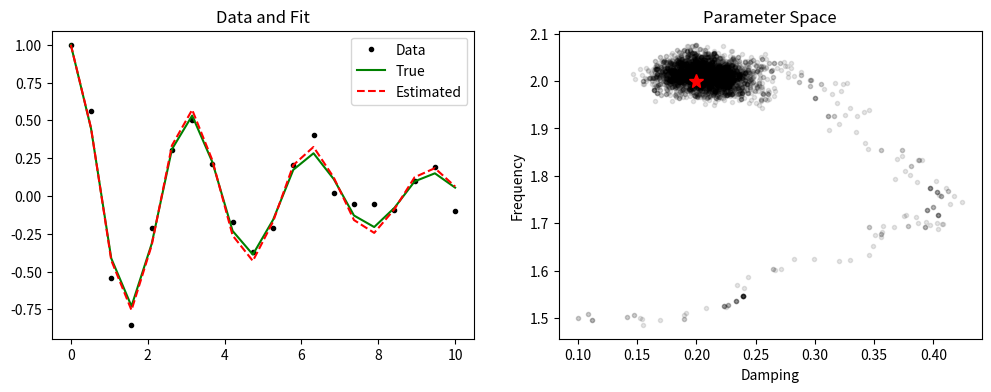

Reproduce this figure in Python.
import scipy as sp
import numpy as np
from numpy.random import Generator, Philox, SeedSequence
from numpy.typing import NDArray
from typing import Optional
# Default Values
# - Seed Value
SEED = None

class RNG:
    def __init__(self, seed: Optional[int], distribution: sp.stats.rv_continuous):
        self.ss = SeedSequence(seed)
        self.rg = Generator(Philox(self.ss)) # Use Philox for parallel applications
        self.rng_distribution = distribution
    def __call__(self, loc, scale, size: Optional[int] = None, *args, **kwargs):
        return self.rng_distribution.rvs(loc, scale, size=size, random_state=self.rg,
                                         *args, **kwargs)


class Proposal:
    def __init__(self,
                 proposal_distribution: sp.stats.rv_continuous,
                 scale: np.ndarray):
        self.proposal_distribution = proposal_distribution
        self.proposal = RNG(SEED, proposal_distribution)
        if np.isscalar(scale):
            self.beta = np.sqrt(scale)
        else:
            self.beta = sp.stats.Covariance.from_cholesky(scale) # L*x ~ N(0, Sigma)

    def propose(self, current: np.ndarray) -> np.ndarray:
        return self.proposal(current, self.beta)

    def proposal_log_density(self, state: np.ndarray, loc: np.ndarray, ) -> np.ndarray:
        return self.proposal_distribution.logpdf(state, loc, self.beta)

# Test Proposal
test = Proposal(sp.stats.multivariate_normal, np.array([[1, 2], [2, 1]]))
print(test.propose(np.array([1.0, 12])))
print(test.proposal_log_density(np.array([1.0, 12]), np.array([1.0, 12])))

class TargetDistribution:
    def __init__(self, prior: sp.stats.rv_continuous,
                 likelihood: sp.stats.rv_continuous,
                 data,
                 sigma: float):
        self.prior = prior
        self.likelihood = likelihood
        # likelihood
        self.data = data
        self.data_sigma = sigma

    def log_likelihood(self, x: np.ndarray) -> np.float64:
        """
        Likelihood of our data given the parameters x.
        I.E the distribution of the data given the parameters x.
        :param x:
        :return:
        """
        return np.sum(self.likelihood.logpdf(self.data, x, self.data_sigma))

    def log_prior(self, x: np.ndarray) -> np.float64:
        return self.prior.logpdf(x)




class MetropolisHastings:
    def __init__(self, target_distribution: TargetDistribution, proposal_distribution: Proposal,
                 initialstate):
        """
        Initialize the Metropolis-Hastings algorithm.
        :param target_distribution:
        :param proposal_distribution:
        :param initialstate:
        """
        self.target_distribution = target_distribution
        self.proposal_distribution = proposal_distribution

        self.max_size = 10000  # Or some reasonable default
        self.chain = np.empty((self.max_size, len(initialstate)))
        self.chain[0] = initialstate
        self._index = 1
        self.uniform_rng = np.random.RandomState(seed=SEED)  # MT19937

    def acceptance_ratio(self, current: np.ndarray, proposed: np.ndarray) -> np.float64:
        """
        Acceptance ratio for the Metropolis-Hastings algorithm.
        :param current: Current state of the chain.
        :param proposed: Proposed state of the chain.
        :return: Acceptance ratio.
        """

        prior_ratio = self.target_distribution.log_prior(proposed) - self.target_distribution.log_prior(current)
        likelihood_ratio = self.target_distribution.log_likelihood(proposed) - self.target_distribution.log_likelihood(current)
        transition_ratio = (self.proposal_distribution.proposal_log_density(current, proposed) -
                            self.proposal_distribution.proposal_log_density(proposed, current))# Previous given new over new given previous

        # Print to see what we're getting
        print("Prior ratio:", prior_ratio)
        print("Likelihood ratio:", likelihood_ratio)
        print("Transition ratio:", transition_ratio)

        log_ratio = prior_ratio + likelihood_ratio + transition_ratio
        return min(np.float64(0), log_ratio)

    def __call__(self, n: int):
        """
        Run the Metropolis-Hastings algorithm for n iterations.
        :param n:
        :return:
        """
        # Resize if needed
        if self._index + n > self.max_size:
            new_max = max(self.max_size * 2, self._index + n)
            new_chain = np.empty((new_max, self.chain.shape[1]))
            new_chain[:self._index] = self.chain[:self._index]
            self.chain = new_chain
            self.max_size = new_max

        for i in range(n):
            current = self.chain[self._index - 1]
            proposed = self.proposal_distribution.propose(current)
            if np.log(self.uniform_rng.uniform()) < self.acceptance_ratio(current, proposed):
                self.chain[self._index] = proposed
            else:
                self.chain[self._index] = current
            self._index += 1


import matplotlib.pyplot as plt

# True parameter values for damped oscillator
true_params = np.array([0.2, 2.0])  # [damping, frequency]


# Generate synthetic data
def oscillator(t, params):
    """Damped oscillator solution"""
    damping, freq = params
    return np.exp(-damping * t) * np.cos(freq * t)


# Generate data points
t_obs = np.linspace(0, 10, 20)
true_signal = oscillator(t_obs, true_params)
noise_level = 0.1
noisy_data = true_signal + np.random.normal(0, noise_level, size=len(t_obs))


# Set up target distribution
class OscillatorTarget(TargetDistribution):
    def __init__(self, data, t, noise_sigma):
        self.data = data
        self.t = t
        self.noise_sigma = noise_sigma

        # Use uniform priors
        self.prior = sp.stats.uniform(loc=[0, 0], scale=[1, 5])
        # Gaussian likelihood
        self.likelihood = sp.stats.norm

    def log_likelihood(self, params):
        predicted = oscillator(self.t, params)
        return np.sum(self.likelihood.logpdf(self.data, predicted, self.noise_sigma))

    def log_prior(self, params):
        return np.sum(self.prior.logpdf(params))  # Sum the log probabilities


# Set up MCMC
target = OscillatorTarget(noisy_data, t_obs, noise_level)
proposal = Proposal(sp.stats.multivariate_normal,
                    scale=np.array([[0.01, 0],
                                    [0, 0.01]]))  # Small step size

# Initial guess
initial_state = np.array([0.1, 1.5])

# Run MCMC
mcmc = MetropolisHastings(target, proposal, initial_state)
mcmc(5000)  # Run for 5000 iterations

# Plot results
plt.figure(figsize=(12, 4))

# Plot data and fit
plt.subplot(121)
plt.plot(t_obs, noisy_data, 'k.', label='Data')
plt.plot(t_obs, true_signal, 'g-', label='True')
final_params = mcmc.chain[4000]  # Use a late sample
plt.plot(t_obs, oscillator(t_obs, final_params), 'r--', label='Estimated')
plt.legend()
plt.title('Data and Fit')

# Plot parameter traces
plt.subplot(122)
plt.plot(mcmc.chain[:4000, 0], mcmc.chain[:4000, 1], 'k.', alpha=0.1)
plt.plot(true_params[0], true_params[1], 'r*', markersize=10)
plt.xlabel('Damping')
plt.ylabel('Frequency')
plt.title('Parameter Space')

plt.show()